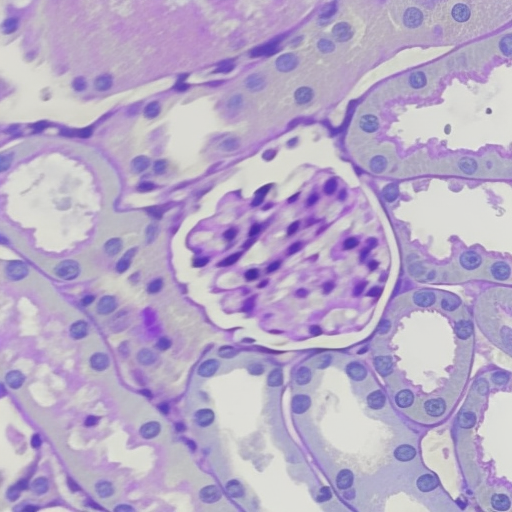
Generation parameters embedded in this image by AUTOMATIC1111 Stable Diffusion web UI or a fork of it (Forge, ...) (PNG 'parameters' text chunk):
a section of a nlmglm cell with a purple and white pattern on it
Steps: 20, Sampler: Euler a, CFG scale: 7, Seed: 8515036, Size: 512x512, Model hash: 24519ac6, Batch size: 8, Batch pos: 3